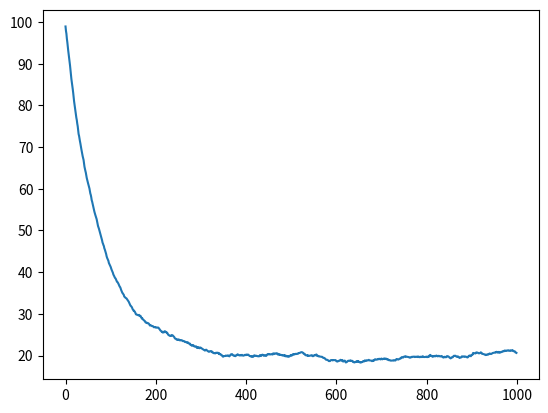

The matplotlib source for this figure: (Note: this script raises an exception after producing the figure.)
# -*- coding: utf-8 -*-
"""
Spyder Editor

This is a temporary script file.
"""

import numpy as np
import matplotlib.pyplot as plt


L = 100
Pw =1
Pz = .25
num_reps=1000
num_runs = 50
#
#Pw_Pz_ratio = Pz/Pw
#
#predicted = L-L*(.5-.5*Pw_Pz_ratio)
#
#print('predicted: {}'.format(predicted))




traces = []
for i in range(num_runs):
    clause = np.ones(L)   
    trace = []
    for i in range(num_reps):
        
        for feature in range(L):
            if np.random.rand(1)[0] < 1/L:
                if clause[feature]==0:
                    if np.random.rand(1)[0] < Pz:
                        clause[feature]=1
                else:
                    if np.random.rand(1)[0] < Pw:
                        clause[feature]=0
                
        trace.append(np.sum(clause))
        
    traces.append(trace)
    
yval = np.array(traces)
yval = yval.mean(axis=0)
    
plt.plot(range(num_reps),yval)
plt.plot([0,num_reps],[predicted,predicted],'r--')
plt.grid()
plt.xlabel('Mutation Num')
plt.ylabel('CC Order')
